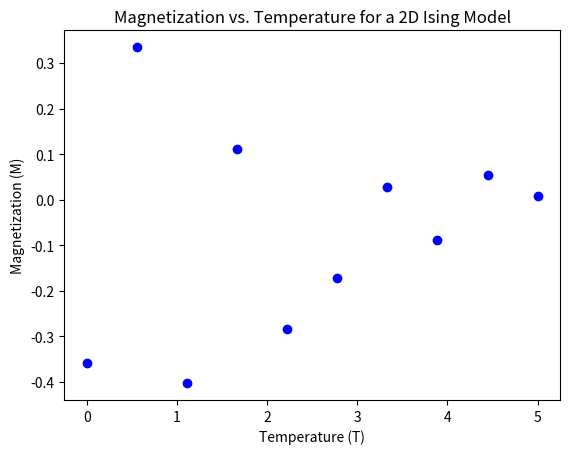

This chart was generated by the following Python code:
#Ising Model
import numpy as np
import matplotlib.pyplot as plt

def initial_state(N):
    """生成一个N x N的随机自旋格点"""
    return np.random.choice([-1, 1], size=(N, N))

def delta_energy(grid, x, y, J=1):
    """计算在位置(x, y)翻转自旋的能量变化"""
    s = grid[x, y]
    neighbors = grid[(x+1)%N, y] + grid[x-1, y] + grid[x, (y+1)%N] + grid[x, y-1]
    return 2 * J * s * neighbors

def metropolis_step(grid, beta):
    """执行一个Metropolis更新步骤"""
    N = grid.shape[0]
    for _ in range(N**2):  # 每次迭代N^2次保证每个自旋都有机会更新
        x, y = np.random.randint(N), np.random.randint(N)
        dE = delta_energy(grid, x, y)
        if dE <= 0 or np.random.rand() < np.exp(-dE * beta):
            grid[x, y] *= -1

def magnetization(grid):
    """计算网格的磁化强度"""
    return np.sum(grid) / grid.size  # 去掉绝对值以考虑磁化的方向

# 模拟参数
N = 30
temperatures = np.linspace(0, 5, 10)  # 温度范围从0到5，共100个数据点
magnetizations = []
steps_eq = 30  # 增加等待系统平衡的步骤数
steps_meas = 3  # 增加测量磁化强度的步骤数

# 模拟过程
for T in temperatures:
    grid = initial_state(N)
    beta = 1.0 / T if T > 0 else float('inf')  # 温度为0时beta设为无穷大
    for _ in range(steps_eq):
        metropolis_step(grid, beta)
    mag = 0
    for _ in range(steps_meas):
        metropolis_step(grid, beta)
        mag += magnetization(grid)
    magnetizations.append(mag / steps_meas)

# 绘制结果
plt.scatter(temperatures, magnetizations, color='blue')
plt.xlabel('Temperature (T)')
plt.ylabel('Magnetization (M)')
plt.title('Magnetization vs. Temperature for a 2D Ising Model')
plt.show()